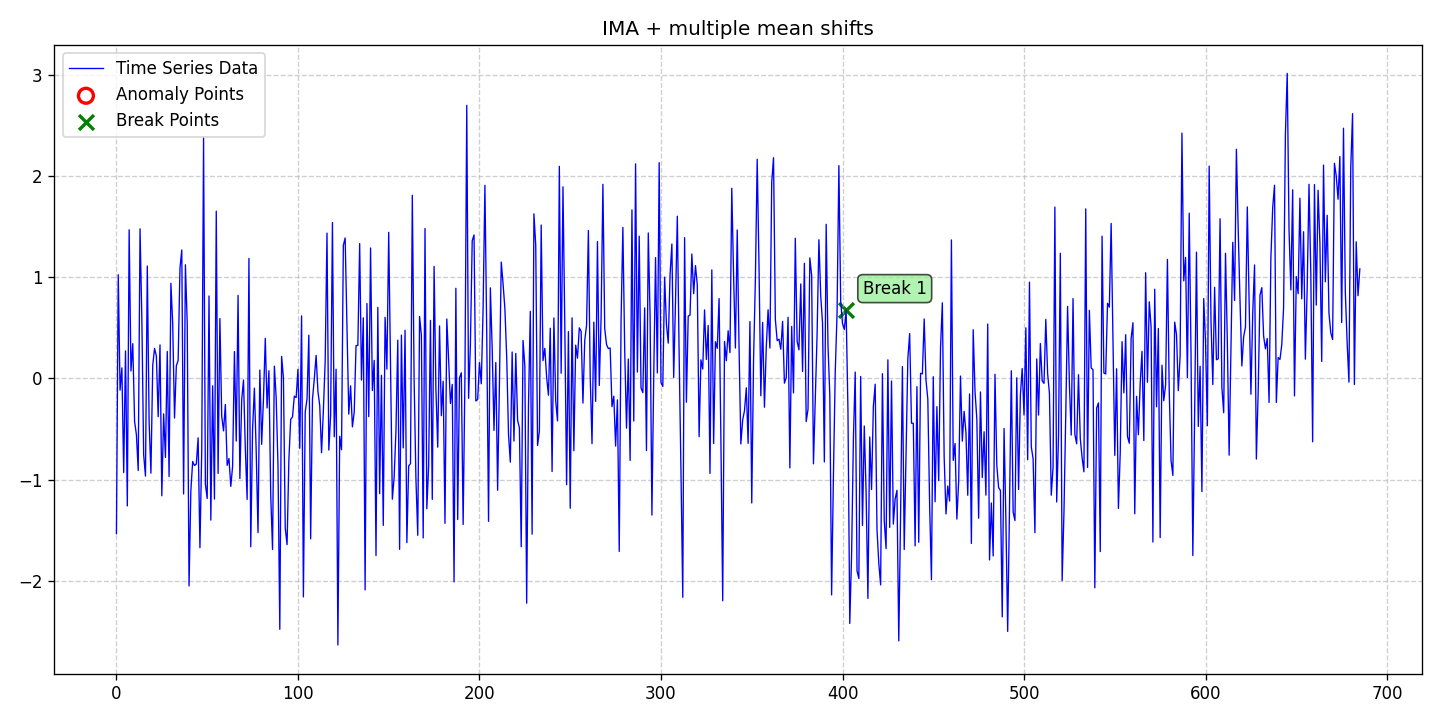

Source data for this figure (header and first rows):
date, data, stationary, det_lin_up, det_lin_down, det_quad, det_cubic, det_exp, det_damped, stoc_trend, volatility, single_seas, multiple_seas, point_anom_single, point_anom_multi, collect_anom, context_anom, mean_shift, var_shift, trend_shift, point_anom_count, point_anom_location, point_anom_point, collect_anom_count
2020-01-01, -1.534, 0, 0, 0, 0, 0, 0, 0, 1, 0, 0, 0, 0, 0, 0, 0, 1, 0, 0, 0, none, , 0
2020-01-02, 1.022, 0, 0, 0, 0, 0, 0, 0, 1, 0, 0, 0, 0, 0, 0, 0, 1, 0, 0, 0, none, , 0
2020-01-03, -0.1169, 0, 0, 0, 0, 0, 0, 0, 1, 0, 0, 0, 0, 0, 0, 0, 1, 0, 0, 0, none, , 0
2020-01-04, 0.1033, 0, 0, 0, 0, 0, 0, 0, 1, 0, 0, 0, 0, 0, 0, 0, 1, 0, 0, 0, none, , 0
2020-01-05, -0.9305, 0, 0, 0, 0, 0, 0, 0, 1, 0, 0, 0, 0, 0, 0, 0, 1, 0, 0, 0, none, , 0
2020-01-06, 0.2702, 0, 0, 0, 0, 0, 0, 0, 1, 0, 0, 0, 0, 0, 0, 0, 1, 0, 0, 0, none, , 0
2020-01-07, -1.26, 0, 0, 0, 0, 0, 0, 0, 1, 0, 0, 0, 0, 0, 0, 0, 1, 0, 0, 0, none, , 0
2020-01-08, 1.467, 0, 0, 0, 0, 0, 0, 0, 1, 0, 0, 0, 0, 0, 0, 0, 1, 0, 0, 0, none, , 0
2020-01-09, 0.07281, 0, 0, 0, 0, 0, 0, 0, 1, 0, 0, 0, 0, 0, 0, 0, 1, 0, 0, 0, none, , 0
2020-01-10, 0.3421, 0, 0, 0, 0, 0, 0, 0, 1, 0, 0, 0, 0, 0, 0, 0, 1, 0, 0, 0, none, , 0
2020-01-11, -0.4256, 0, 0, 0, 0, 0, 0, 0, 1, 0, 0, 0, 0, 0, 0, 0, 1, 0, 0, 0, none, , 0
2020-01-12, -0.5561, 0, 0, 0, 0, 0, 0, 0, 1, 0, 0, 0, 0, 0, 0, 0, 1, 0, 0, 0, none, , 0
2020-01-13, -0.9103, 0, 0, 0, 0, 0, 0, 0, 1, 0, 0, 0, 0, 0, 0, 0, 1, 0, 0, 0, none, , 0
2020-01-14, 1.476, 0, 0, 0, 0, 0, 0, 0, 1, 0, 0, 0, 0, 0, 0, 0, 1, 0, 0, 0, none, , 0
2020-01-15, 0.586, 0, 0, 0, 0, 0, 0, 0, 1, 0, 0, 0, 0, 0, 0, 0, 1, 0, 0, 0, none, , 0
2020-01-16, -0.7561, 0, 0, 0, 0, 0, 0, 0, 1, 0, 0, 0, 0, 0, 0, 0, 1, 0, 0, 0, none, , 0
2020-01-17, -0.9654, 0, 0, 0, 0, 0, 0, 0, 1, 0, 0, 0, 0, 0, 0, 0, 1, 0, 0, 0, none, , 0
2020-01-18, 1.109, 0, 0, 0, 0, 0, 0, 0, 1, 0, 0, 0, 0, 0, 0, 0, 1, 0, 0, 0, none, , 0
2020-01-19, -0.4268, 0, 0, 0, 0, 0, 0, 0, 1, 0, 0, 0, 0, 0, 0, 0, 1, 0, 0, 0, none, , 0
2020-01-20, -0.9368, 0, 0, 0, 0, 0, 0, 0, 1, 0, 0, 0, 0, 0, 0, 0, 1, 0, 0, 0, none, , 0
2020-01-21, 0.1289, 0, 0, 0, 0, 0, 0, 0, 1, 0, 0, 0, 0, 0, 0, 0, 1, 0, 0, 0, none, , 0
2020-01-22, 0.2952, 0, 0, 0, 0, 0, 0, 0, 1, 0, 0, 0, 0, 0, 0, 0, 1, 0, 0, 0, none, , 0
2020-01-23, 0.2203, 0, 0, 0, 0, 0, 0, 0, 1, 0, 0, 0, 0, 0, 0, 0, 1, 0, 0, 0, none, , 0
2020-01-24, -0.3793, 0, 0, 0, 0, 0, 0, 0, 1, 0, 0, 0, 0, 0, 0, 0, 1, 0, 0, 0, none, , 0
2020-01-25, 0.3298, 0, 0, 0, 0, 0, 0, 0, 1, 0, 0, 0, 0, 0, 0, 0, 1, 0, 0, 0, none, , 0
2020-01-26, -1.16, 0, 0, 0, 0, 0, 0, 0, 1, 0, 0, 0, 0, 0, 0, 0, 1, 0, 0, 0, none, , 0
2020-01-27, -0.3508, 0, 0, 0, 0, 0, 0, 0, 1, 0, 0, 0, 0, 0, 0, 0, 1, 0, 0, 0, none, , 0
2020-01-28, -0.7812, 0, 0, 0, 0, 0, 0, 0, 1, 0, 0, 0, 0, 0, 0, 0, 1, 0, 0, 0, none, , 0
2020-01-29, 0.2655, 0, 0, 0, 0, 0, 0, 0, 1, 0, 0, 0, 0, 0, 0, 0, 1, 0, 0, 0, none, , 0
2020-01-30, -0.9695, 0, 0, 0, 0, 0, 0, 0, 1, 0, 0, 0, 0, 0, 0, 0, 1, 0, 0, 0, none, , 0
2020-01-31, 0.9387, 0, 0, 0, 0, 0, 0, 0, 1, 0, 0, 0, 0, 0, 0, 0, 1, 0, 0, 0, none, , 0
2020-02-01, 0.5392, 0, 0, 0, 0, 0, 0, 0, 1, 0, 0, 0, 0, 0, 0, 0, 1, 0, 0, 0, none, , 0
2020-02-02, -0.3926, 0, 0, 0, 0, 0, 0, 0, 1, 0, 0, 0, 0, 0, 0, 0, 1, 0, 0, 0, none, , 0
2020-02-03, 0.1237, 0, 0, 0, 0, 0, 0, 0, 1, 0, 0, 0, 0, 0, 0, 0, 1, 0, 0, 0, none, , 0
2020-02-04, 0.1774, 0, 0, 0, 0, 0, 0, 0, 1, 0, 0, 0, 0, 0, 0, 0, 1, 0, 0, 0, none, , 0
2020-02-05, 1.088, 0, 0, 0, 0, 0, 0, 0, 1, 0, 0, 0, 0, 0, 0, 0, 1, 0, 0, 0, none, , 0
2020-02-06, 1.268, 0, 0, 0, 0, 0, 0, 0, 1, 0, 0, 0, 0, 0, 0, 0, 1, 0, 0, 0, none, , 0
2020-02-07, -1.142, 0, 0, 0, 0, 0, 0, 0, 1, 0, 0, 0, 0, 0, 0, 0, 1, 0, 0, 0, none, , 0
2020-02-08, 1.121, 0, 0, 0, 0, 0, 0, 0, 1, 0, 0, 0, 0, 0, 0, 0, 1, 0, 0, 0, none, , 0
2020-02-09, 0.5409, 0, 0, 0, 0, 0, 0, 0, 1, 0, 0, 0, 0, 0, 0, 0, 1, 0, 0, 0, none, , 0
2020-02-10, -2.05, 0, 0, 0, 0, 0, 0, 0, 1, 0, 0, 0, 0, 0, 0, 0, 1, 0, 0, 0, none, , 0
2020-02-11, -1.109, 0, 0, 0, 0, 0, 0, 0, 1, 0, 0, 0, 0, 0, 0, 0, 1, 0, 0, 0, none, , 0
2020-02-12, -0.8214, 0, 0, 0, 0, 0, 0, 0, 1, 0, 0, 0, 0, 0, 0, 0, 1, 0, 0, 0, none, , 0
2020-02-13, -0.8605, 0, 0, 0, 0, 0, 0, 0, 1, 0, 0, 0, 0, 0, 0, 0, 1, 0, 0, 0, none, , 0
2020-02-14, -0.8471, 0, 0, 0, 0, 0, 0, 0, 1, 0, 0, 0, 0, 0, 0, 0, 1, 0, 0, 0, none, , 0
2020-02-15, -0.5879, 0, 0, 0, 0, 0, 0, 0, 1, 0, 0, 0, 0, 0, 0, 0, 1, 0, 0, 0, none, , 0
2020-02-16, -1.673, 0, 0, 0, 0, 0, 0, 0, 1, 0, 0, 0, 0, 0, 0, 0, 1, 0, 0, 0, none, , 0
2020-02-17, -0.7049, 0, 0, 0, 0, 0, 0, 0, 1, 0, 0, 0, 0, 0, 0, 0, 1, 0, 0, 0, none, , 0
2020-02-18, 2.375, 0, 0, 0, 0, 0, 0, 0, 1, 0, 0, 0, 0, 0, 0, 0, 1, 0, 0, 0, none, , 0
2020-02-19, -1.045, 0, 0, 0, 0, 0, 0, 0, 1, 0, 0, 0, 0, 0, 0, 0, 1, 0, 0, 0, none, , 0
2020-02-20, -1.187, 0, 0, 0, 0, 0, 0, 0, 1, 0, 0, 0, 0, 0, 0, 0, 1, 0, 0, 0, none, , 0
2020-02-21, 0.8134, 0, 0, 0, 0, 0, 0, 0, 1, 0, 0, 0, 0, 0, 0, 0, 1, 0, 0, 0, none, , 0
2020-02-22, -1.4, 0, 0, 0, 0, 0, 0, 0, 1, 0, 0, 0, 0, 0, 0, 0, 1, 0, 0, 0, none, , 0
2020-02-23, -0.0744, 0, 0, 0, 0, 0, 0, 0, 1, 0, 0, 0, 0, 0, 0, 0, 1, 0, 0, 0, none, , 0
2020-02-24, -1.192, 0, 0, 0, 0, 0, 0, 0, 1, 0, 0, 0, 0, 0, 0, 0, 1, 0, 0, 0, none, , 0
2020-02-25, 1.65, 0, 0, 0, 0, 0, 0, 0, 1, 0, 0, 0, 0, 0, 0, 0, 1, 0, 0, 0, none, , 0
2020-02-26, -0.9391, 0, 0, 0, 0, 0, 0, 0, 1, 0, 0, 0, 0, 0, 0, 0, 1, 0, 0, 0, none, , 0
2020-02-27, 0.5899, 0, 0, 0, 0, 0, 0, 0, 1, 0, 0, 0, 0, 0, 0, 0, 1, 0, 0, 0, none, , 0
2020-02-28, -0.3745, 0, 0, 0, 0, 0, 0, 0, 1, 0, 0, 0, 0, 0, 0, 0, 1, 0, 0, 0, none, , 0
2020-02-29, -0.519, 0, 0, 0, 0, 0, 0, 0, 1, 0, 0, 0, 0, 0, 0, 0, 1, 0, 0, 0, none, , 0
... 626 more rows
